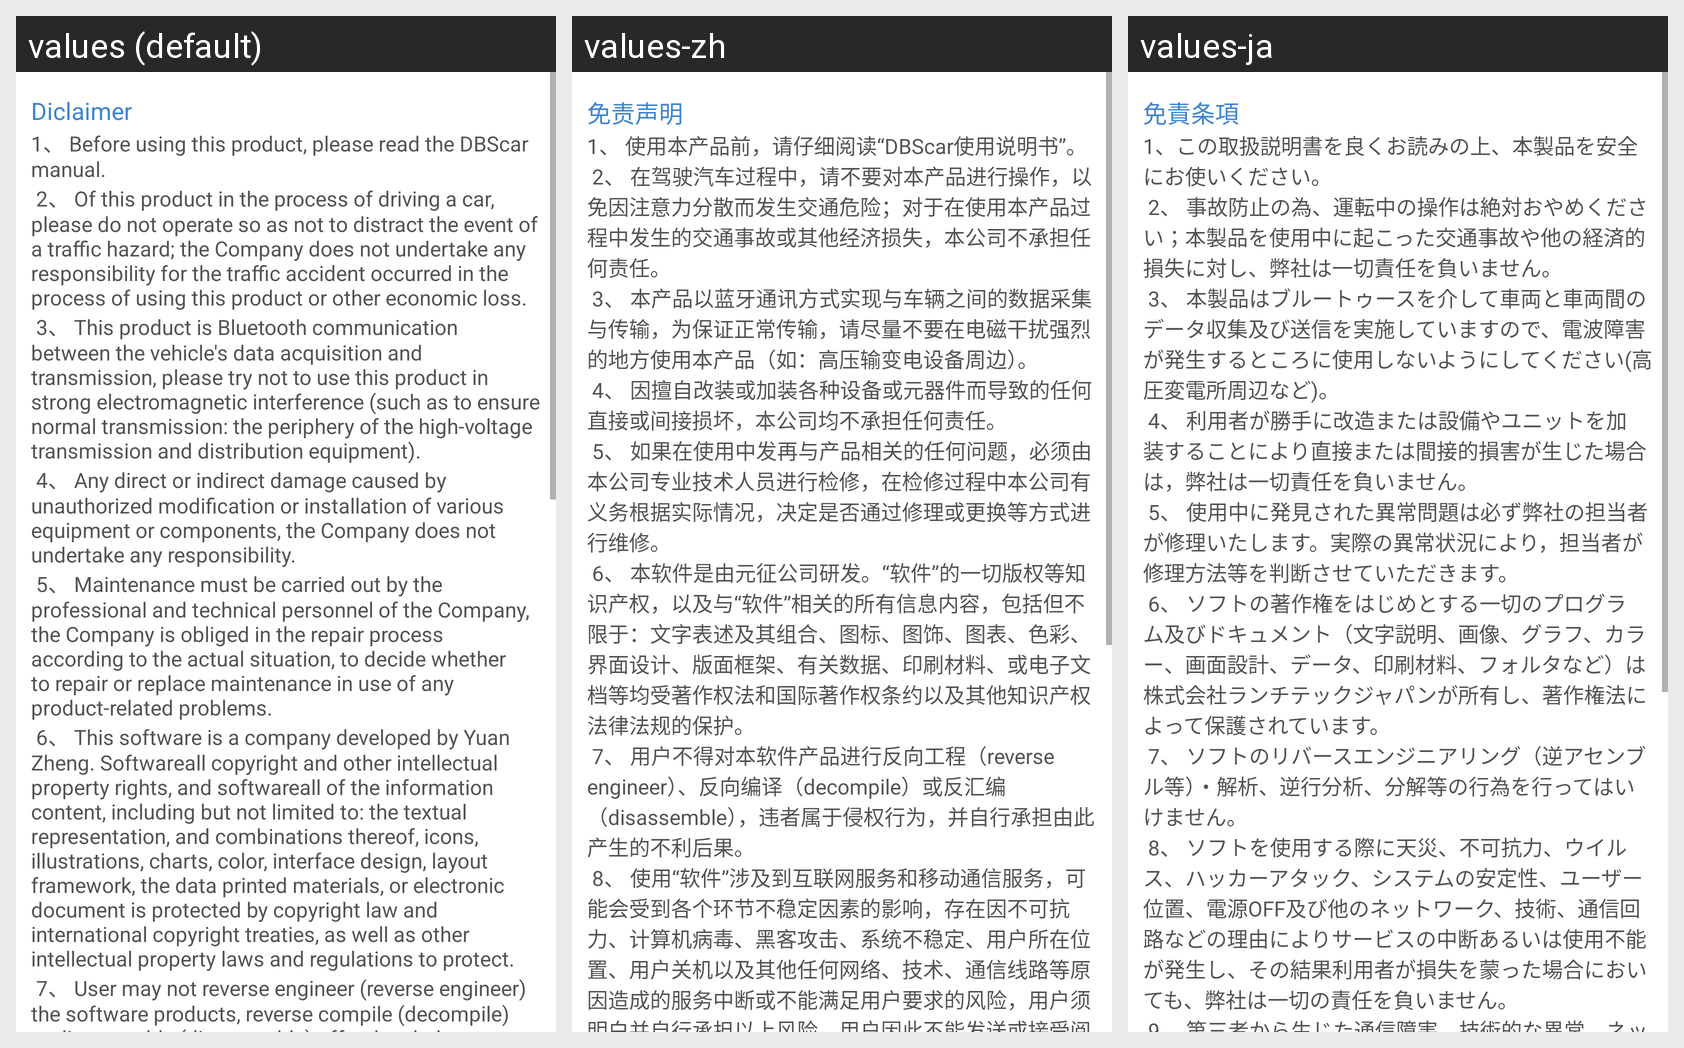

This grid shows one Android layout under several languages. Give, for every string resource on the screen, its name, the default text and each shown locale's text.
Android screen res/layout/main_legal_terms.xml rendered under 3 locales, left to right: values (default), values-zh, values-ja. Device: Nexus 5 (rendered at 1080×1920; each locale shown at half size, 540×960, under a caption strip naming it); theme Theme.MaterialComponents.DayNight.NoActionBar.
Strings drawn on this screen, with the default value and each locale's value (text and hints the layout hard-codes, and strings that could not be matched under every locale, appear in the picture but are not listed):

legal_terms1
  values: Diclaimer
  values-zh: 免责声明
  values-ja: 免責条項

legal_terms2
  values: 1、 Before using this product, please read the DBScar manual.
       2、 Of this product in the process of driving a car, please do not operate so as not to distract the event of a traffic hazard; the Company does not undertake any responsibility for the traffic accident occurred in the process of using this product or other economic loss.
       3、 This product is Bluetooth communication between the vehicle's …[clipped]
  values-zh: 1、 使用本产品前，请仔细阅读“DBScar使用说明书”。
       2、 在驾驶汽车过程中，请不要对本产品进行操作，以免因注意力分散而发生交通危险；对于在使用本产品过程中发生的交通事故或其他经济损失，本公司不承担任何责任。
       3、 本产品以蓝牙通讯方式实现与车辆之间的数据采集与传输，为保证正常传输，请尽量不要在电磁干扰强烈的地方使用本产品（如：高压输变电设备周边）。
       4、 因擅自改装或加装各种设备或元器件而导致的任何直接或间接损坏，本公司均不承担任何责任。
       5、 如果在使用中发再与产品相关的任何问题，必须由本公司专业技术人员进行检修，在检修过程中本公司有义务根据实际情况，决定是否通过修理或更换等方式进行维修。
       6、 …[clipped]
  values-ja: 1、この取扱説明書を良くお読みの上、本製品を安全にお使いください。
       2、 事故防止の為、運転中の操作は絶対おやめください；本製品を使用中に起こった交通事故や他の経済的損失に対し、弊社は一切責任を負いません。
       3、 本製品はブルートゥースを介して車両と車両間のデータ収集及び送信を実施していますので、電波障害が発生するところに使用しないようにしてください(高圧変電所周辺など)。
       4、 利用者が勝手に改造または設備やユニットを加装することにより直接または間接的損害が生じた場合は，弊社は一切責任を負いません。
       5、 使用中に発見された異常問題は必ず弊社の担当者が修理いたします。実際の異常状況により，担当者が修理方法等を判断させていただきます。
       6、 …[clipped]
